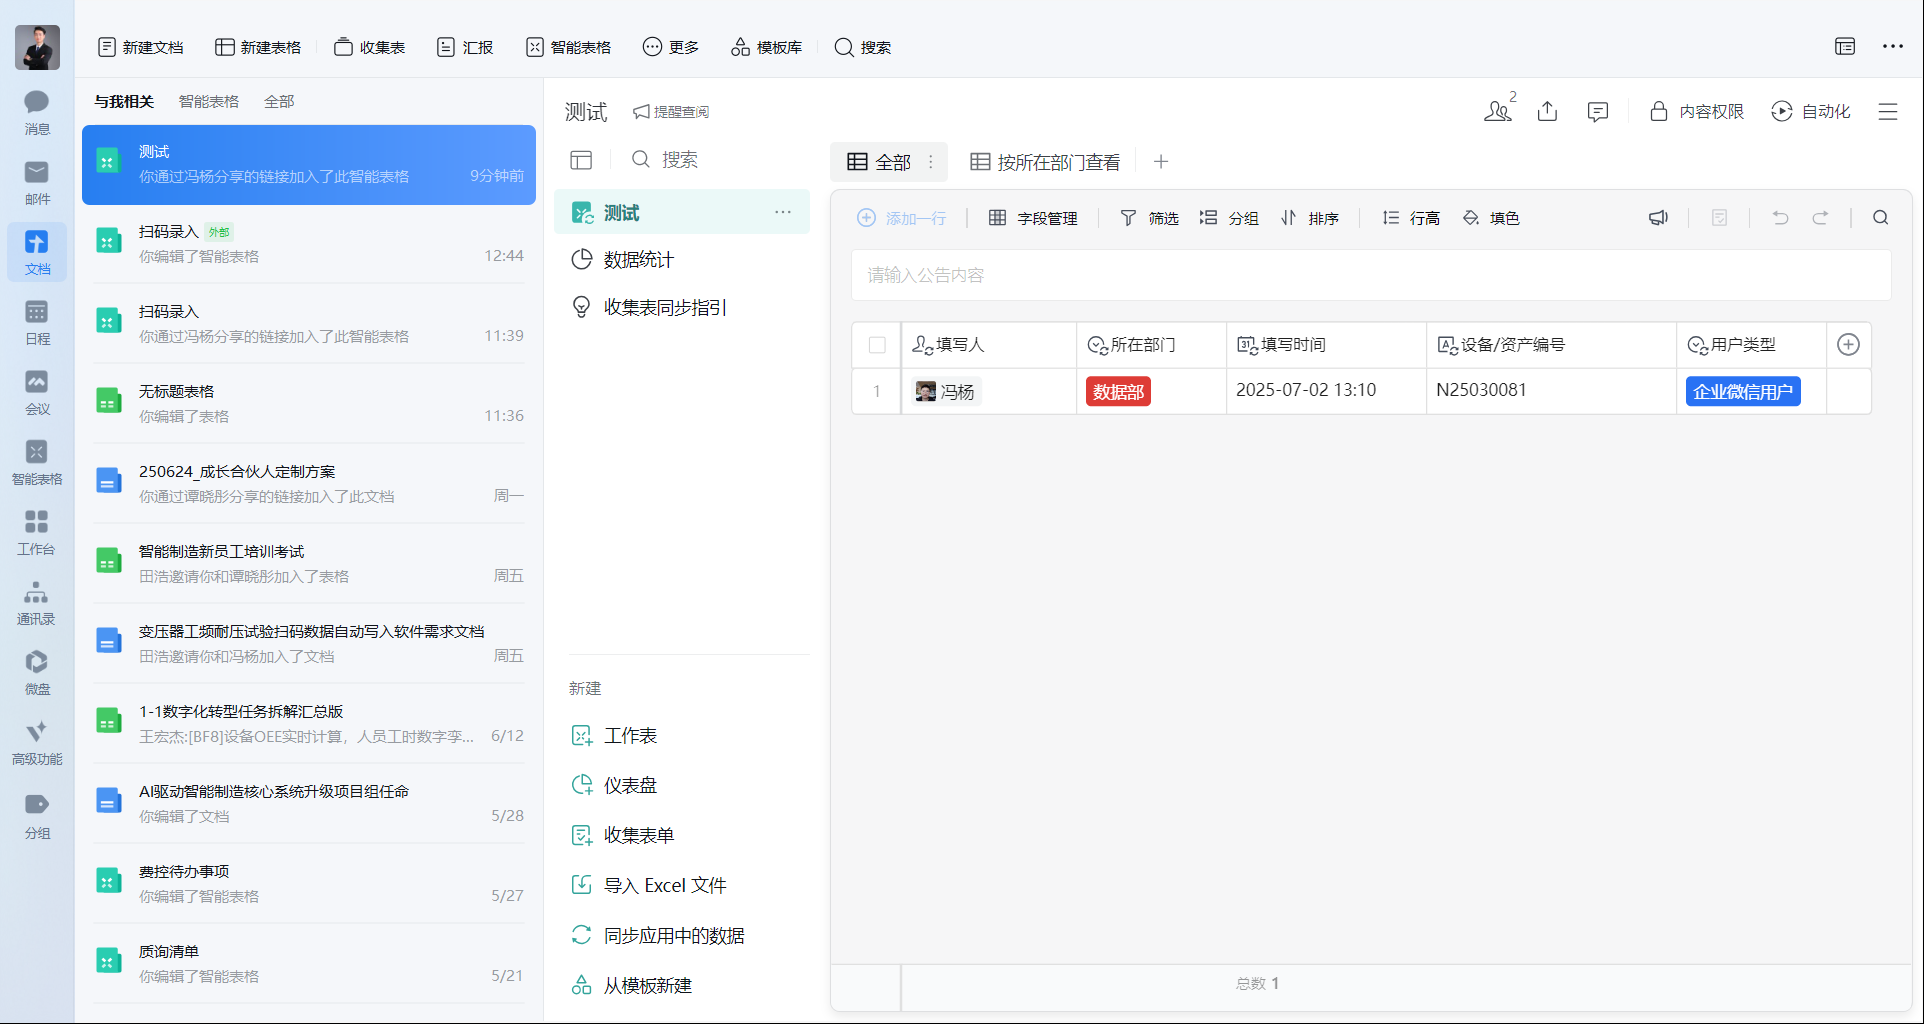
Task: 自动填写出厂编号和试验要求参数
Workflow: Main

Step 1: 企业微信 on the element in window '企业微信' (wxwork.exe)

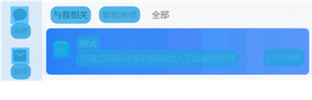
Step 2: 计算机视觉屏幕作用域 'wxwork.exe  企业微信'

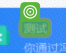
Step 3: 计算机视觉单击 - 文本

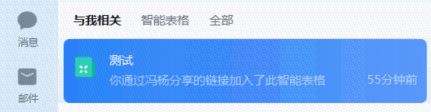
Step 4: 屏幕 计算机视觉单击 - '26st' (主要)

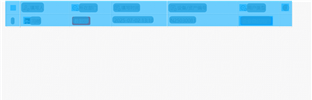
Step 5: 计算机视觉屏幕作用域 'grouping' on the grouping in window '企业微信-文档'

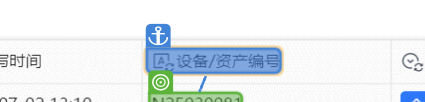
Step 6: get-text

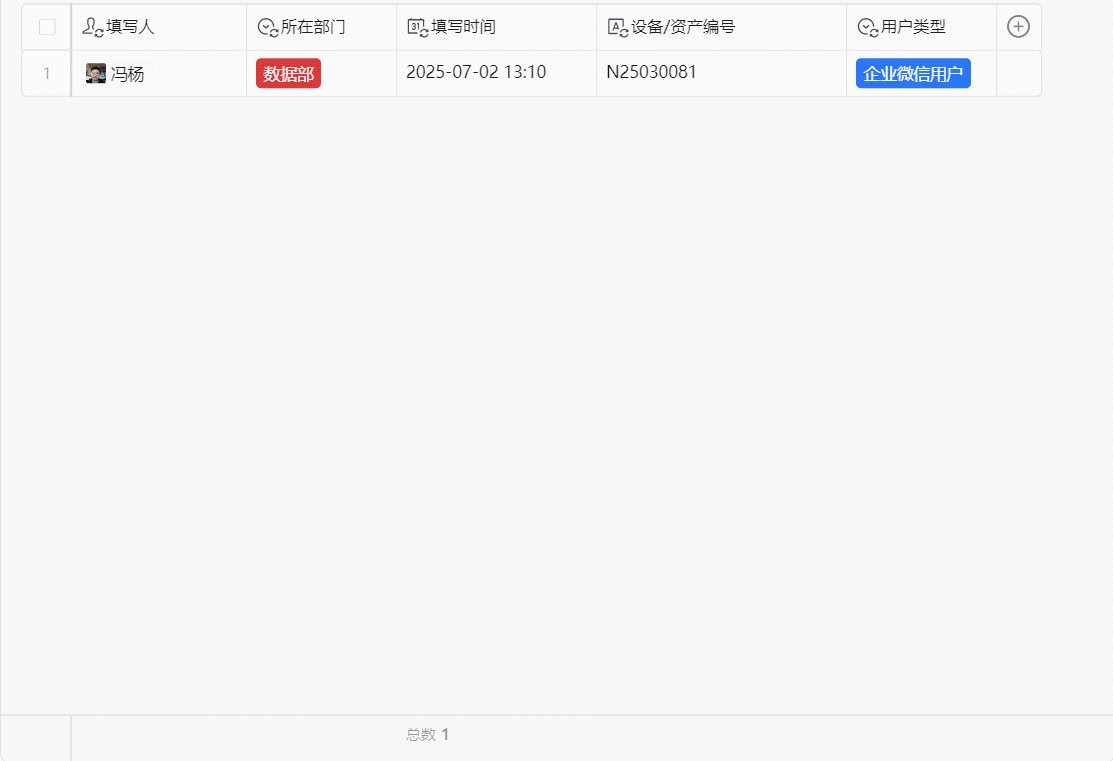
Step 7: 屏幕 计算机视觉获取文本 - '' (主要)

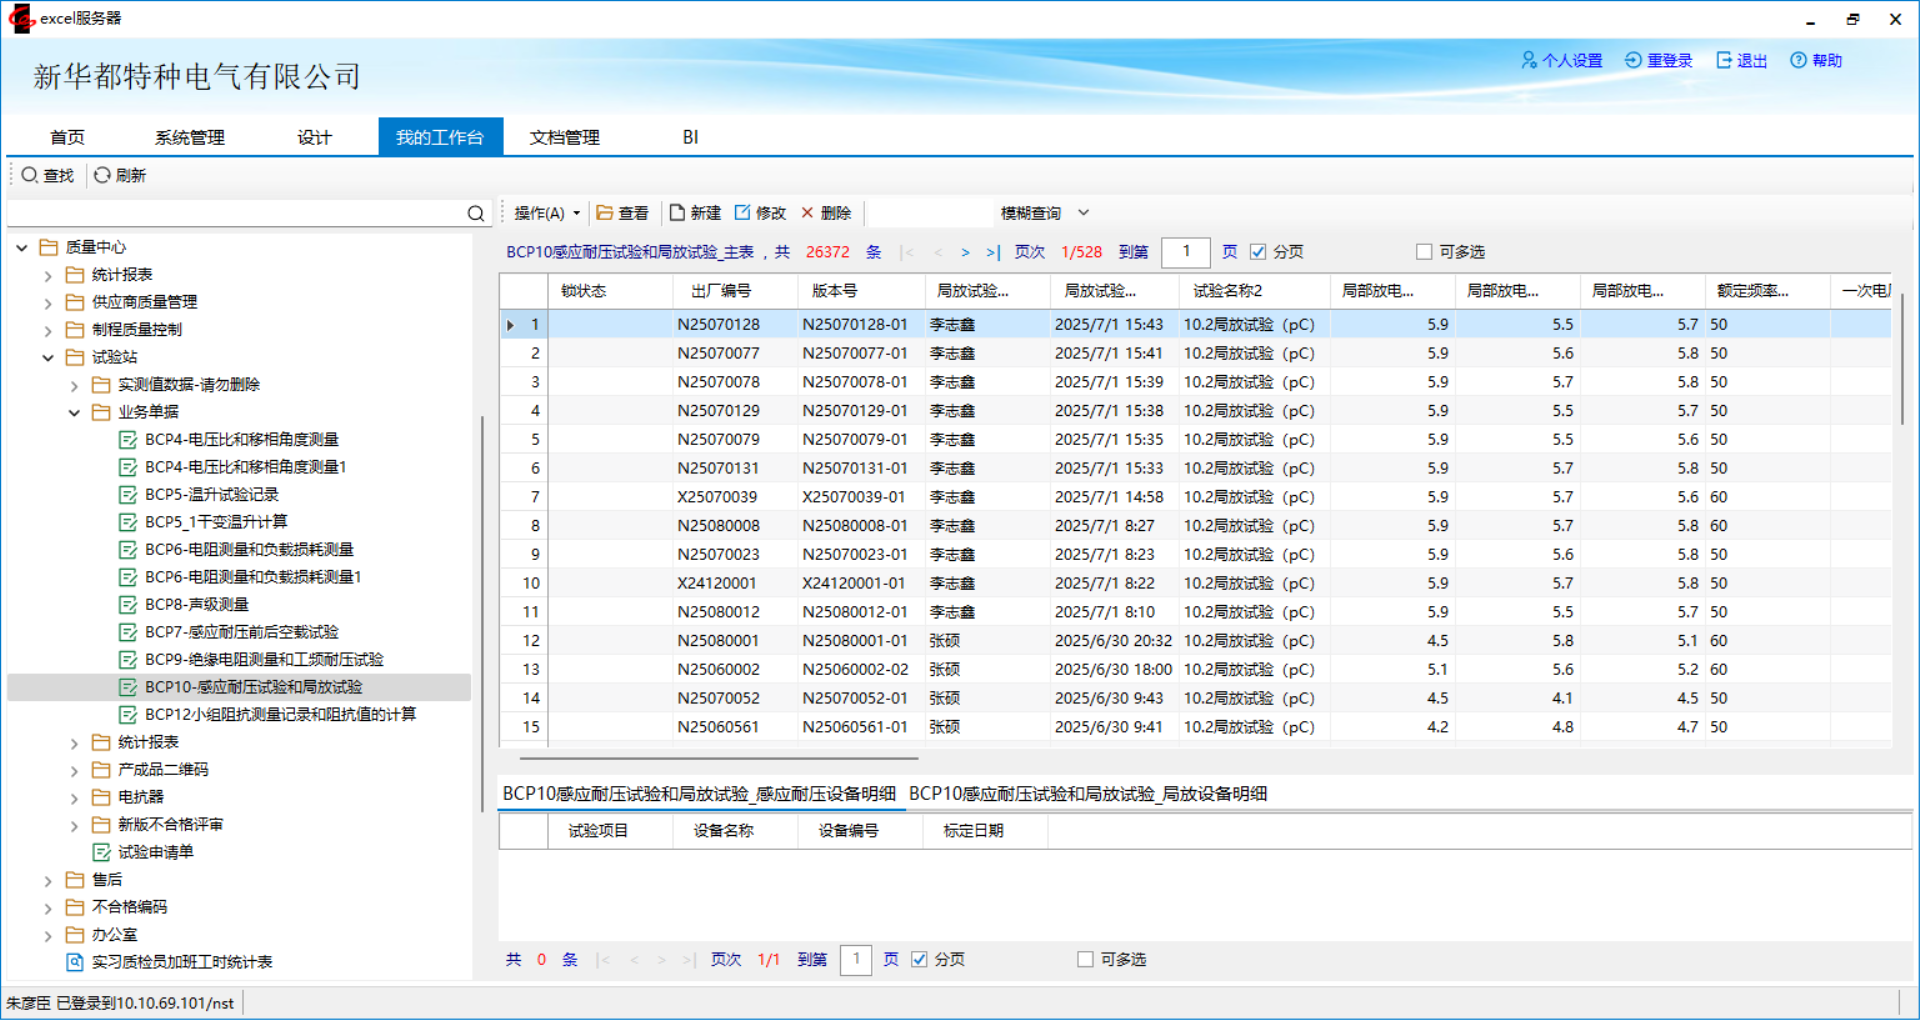
Step 8: Browser on 'Frm_CAXMain' (es2012.exe)

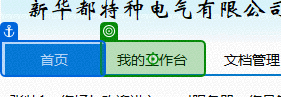
Step 9: click on the page tab '我的工作台' (es2012.exe)

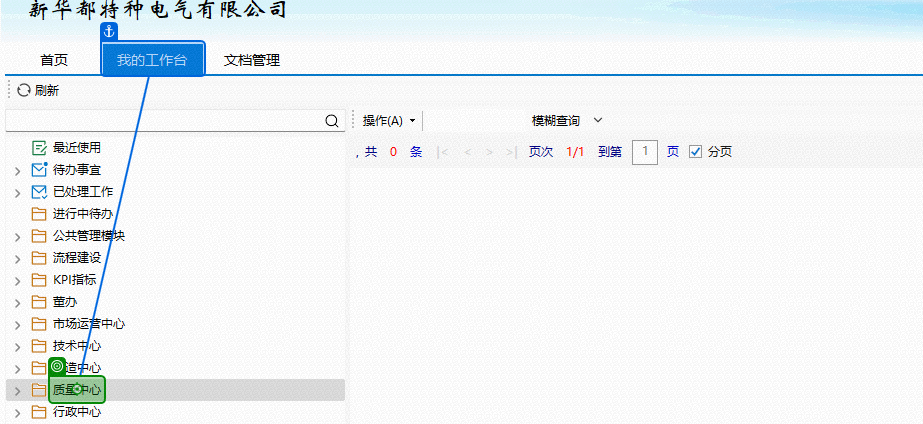
Step 10: click on the outline item '质量中心' in window '我的工作台' (es2012.exe)

Step 11: click on the outline item '试验站' in window '我的工作台' (es2012.exe) (no picture)

Step 12: click on the outline item '业务单据' in window '我的工作台' (es2012.exe) (no picture)

Step 13: click on the outline item 'BCP9-绝缘电阻测量和工频耐压试验' in window '我的工作台' (es2012.exe) (no picture)

Step 14: click on the push button '新建' in window '我的工作台' (es2012.exe) (no picture)

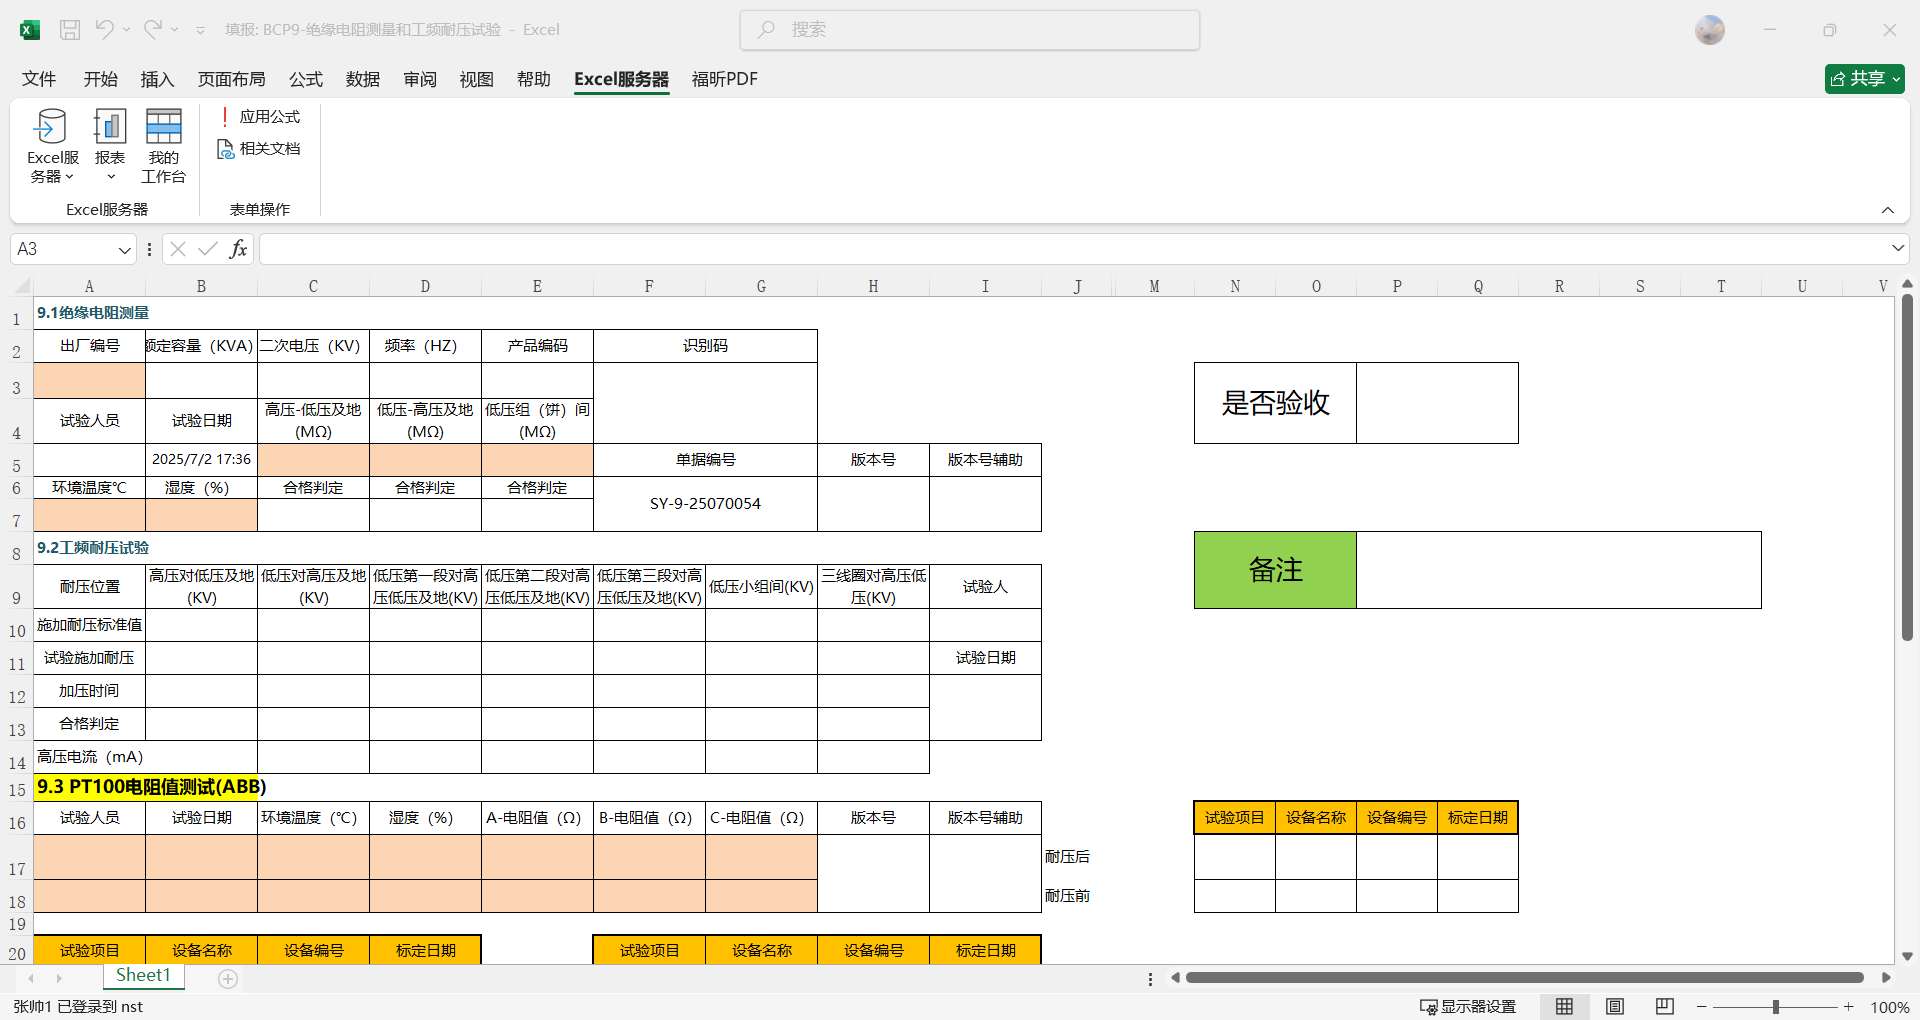
Step 15: 填报 BCP9-绝缘电阻测量和工频耐压试验 - Excel on the element in window '填报: BCP9-绝缘电阻测量和工频耐压试验 - Excel' (excel.exe)

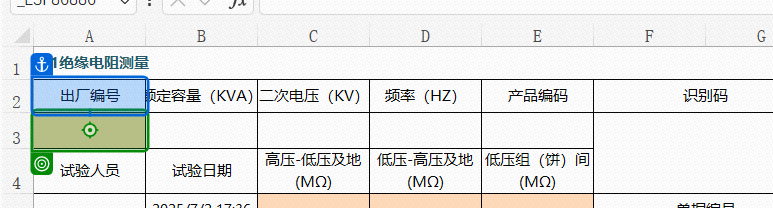
Step 16: type [出厂编号] into the 项 'A3' in window '填报: BCP9-绝缘电阻测量和工频耐压试验 - Excel' (excel.exe)

Step 17: click on the 项 'I2' in window '填报: BCP9-绝缘电阻测量和工频耐压试验 - Excel' (excel.exe) (no picture)

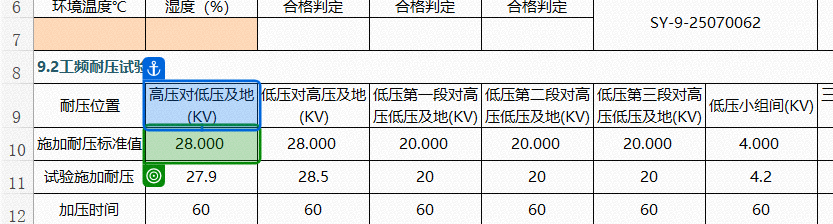
Step 18: get-text from the 项 'B10' in window '填报: BCP9-绝缘电阻测量和工频耐压试验 - Excel' (excel.exe)

Step 19: get-text from the 项 'C10' in window '填报: BCP9-绝缘电阻测量和工频耐压试验 - Excel' (excel.exe) (no picture)

Step 20: get-text from the 项 'D10' in window '填报: BCP9-绝缘电阻测量和工频耐压试验 - Excel' (excel.exe) (no picture)

Step 21: get-text from the 项 'E10' in window '填报: BCP9-绝缘电阻测量和工频耐压试验 - Excel' (excel.exe) (no picture)

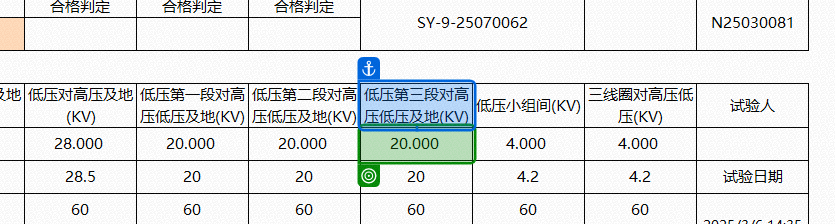
Step 22: get-text from the 项 'F10' in window '填报: BCP9-绝缘电阻测量和工频耐压试验 - Excel' (excel.exe)

Step 23: get-text from the 项 'G10' in window '填报: BCP9-绝缘电阻测量和工频耐压试验 - Excel' (excel.exe) (no picture)

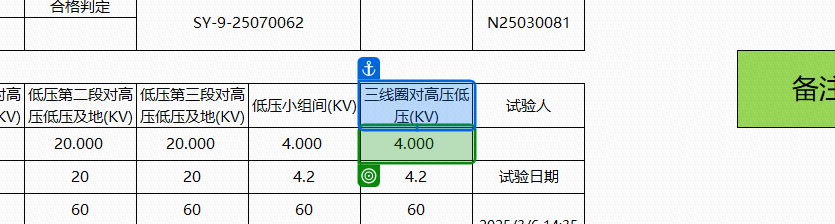
Step 24: get-text from the 项 'H10' in window '填报: BCP9-绝缘电阻测量和工频耐压试验 - Excel' (excel.exe)
